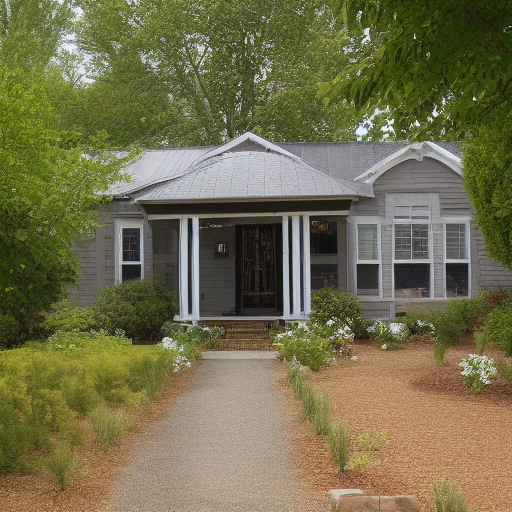
Generation parameters embedded in this image by AUTOMATIC1111 Stable Diffusion web UI or a fork of it (Forge, ...) (PNG 'parameters' text chunk):
House Exterior Photo Rustic
Negative prompt: art artwork illustration painting digital
Steps: 30, Sampler: Euler a, CFG scale: 2, Seed: 2407118955, Size: 512x512, Model hash: fe4efff1e1, Model: sd-v1-4